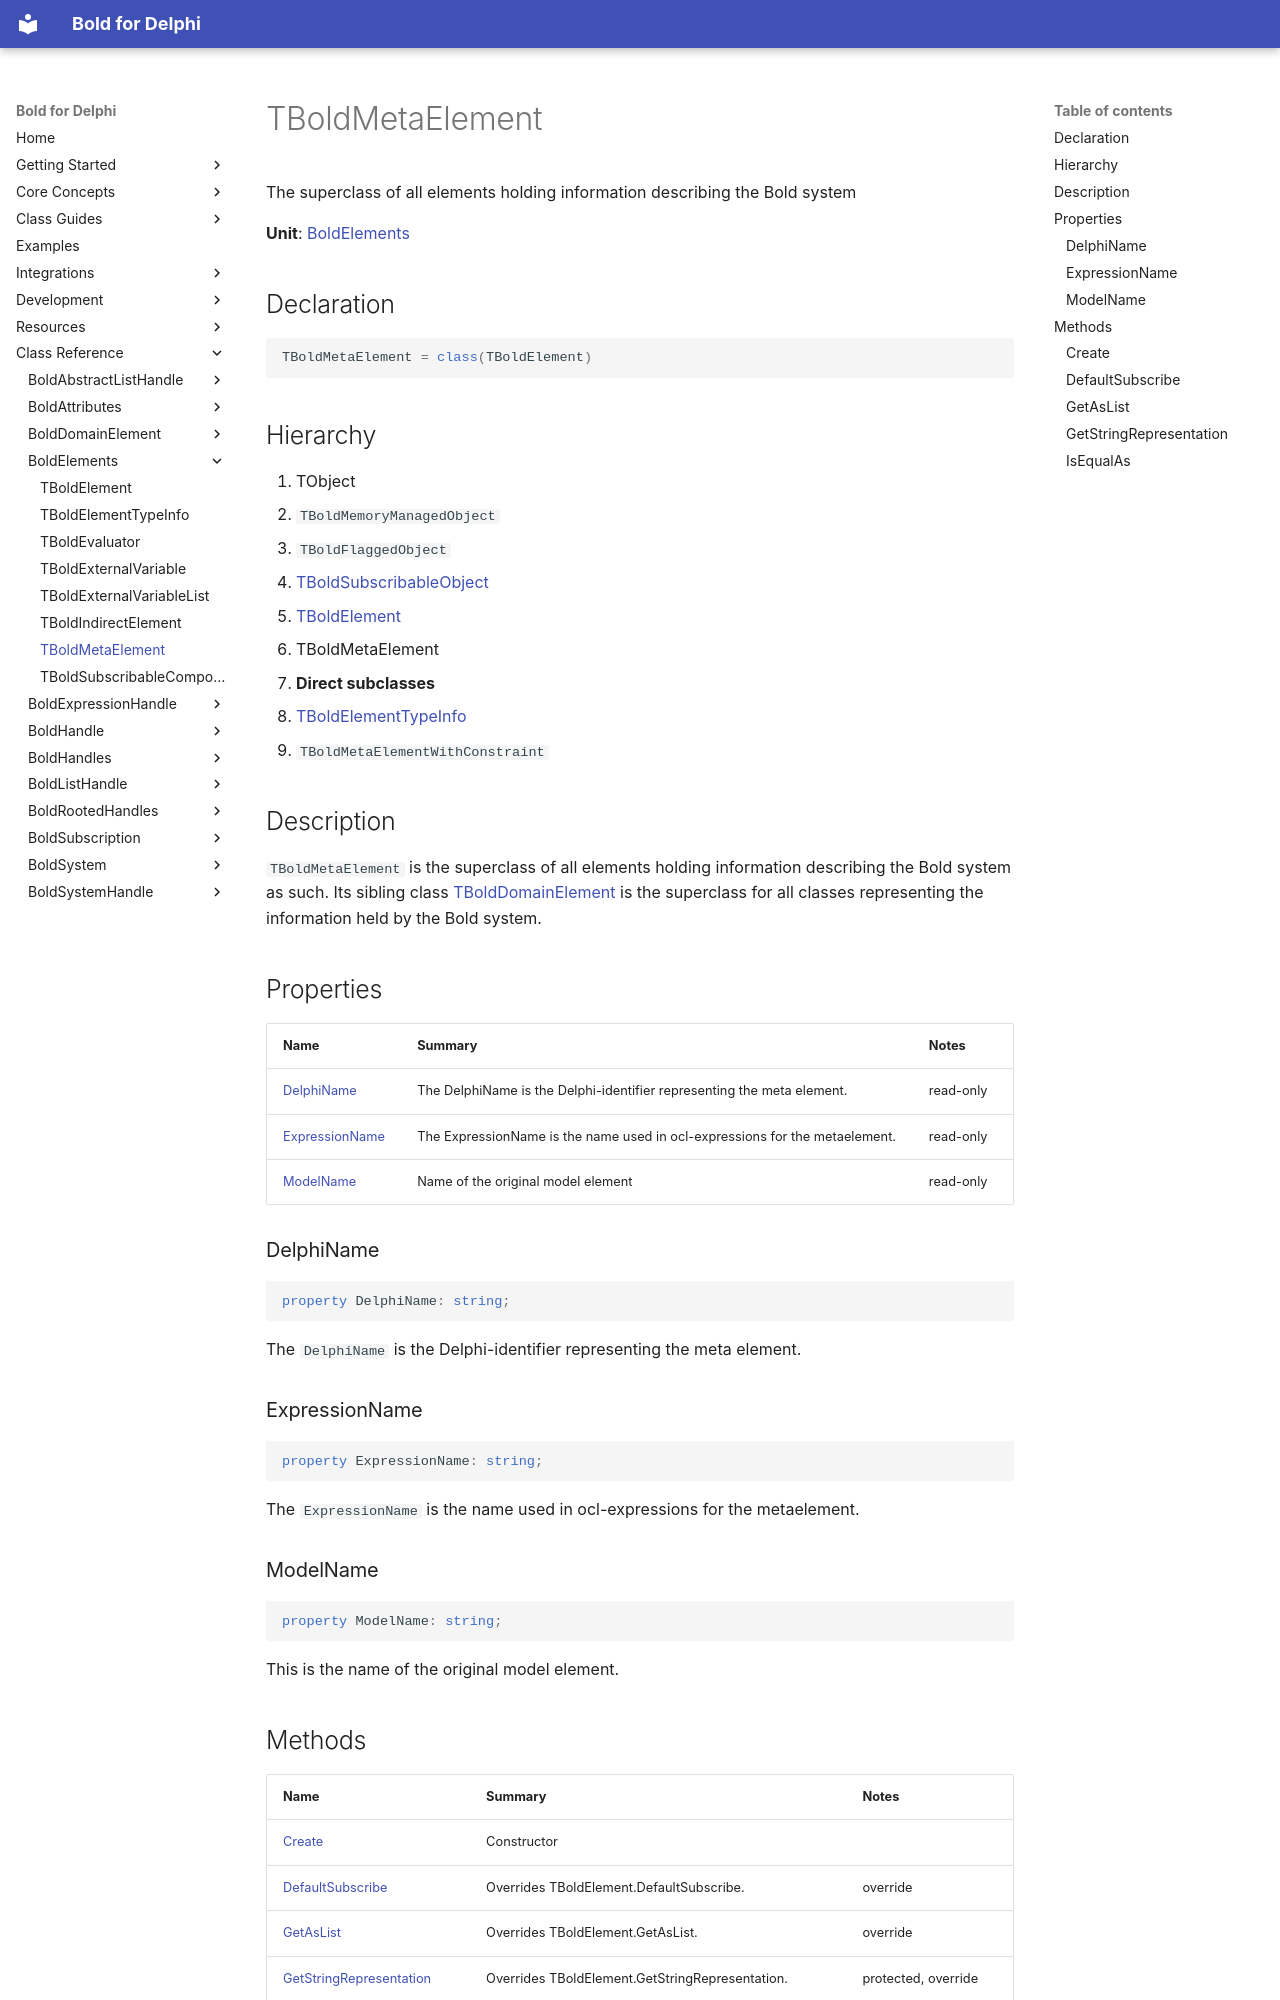

repository: bero/BoldForDelphi · page: reference/BoldElements/TBoldMetaElement/index.html · generator: mkdocs

# TBoldMetaElement

The superclass of all elements holding information describing the Bold system

**Unit**: [BoldElements](index.md)

## Declaration

```delphi
TBoldMetaElement = class(TBoldElement)
```

## Hierarchy

1. TObject
2. `TBoldMemoryManagedObject`
3. `TBoldFlaggedObject`
4. [TBoldSubscribableObject](../BoldSubscription/TBoldSubscribableObject.md)
5. [TBoldElement](TBoldElement.md)
6. TBoldMetaElement
7. **Direct subclasses**
8. [TBoldElementTypeInfo](TBoldElementTypeInfo.md)
9. `TBoldMetaElementWithConstraint`

## Description

`TBoldMetaElement` is the superclass of all elements holding information describing the Bold system as such. Its sibling class [TBoldDomainElement](../BoldDomainElement/TBoldDomainElement.md) is the superclass for all classes representing the information held by the Bold system.

## Properties

| Name | Summary | Notes |
|---|---|---|
| [DelphiName](#delphiname) | The DelphiName is the Delphi-identifier representing the meta element. | read-only |
| [ExpressionName](#expressionname) | The ExpressionName is the name used in ocl-expressions for the metaelement. | read-only |
| [ModelName](#modelname) | Name of the original model element | read-only |

### DelphiName

```delphi
property DelphiName: string;
```

The `DelphiName` is the Delphi-identifier representing the meta element.

### ExpressionName

```delphi
property ExpressionName: string;
```

The `ExpressionName` is the name used in ocl-expressions for the metaelement.

### ModelName

```delphi
property ModelName: string;
```

This is the name of the original model element.

## Methods

| Name | Summary | Notes |
|---|---|---|
| [Create](#create) | Constructor |  |
| [DefaultSubscribe](#defaultsubscribe) | Overrides TBoldElement.DefaultSubscribe. | override |
| [GetAsList](#getaslist) | Overrides TBoldElement.GetAsList. | override |
| [GetStringRepresentation](#getstringrepresentation) | Overrides TBoldElement.GetStringRepresentation. | protected, override |
| [IsEqualAs](#isequalas) | Overrides TBoldElement.IsEqualAs. | override |
